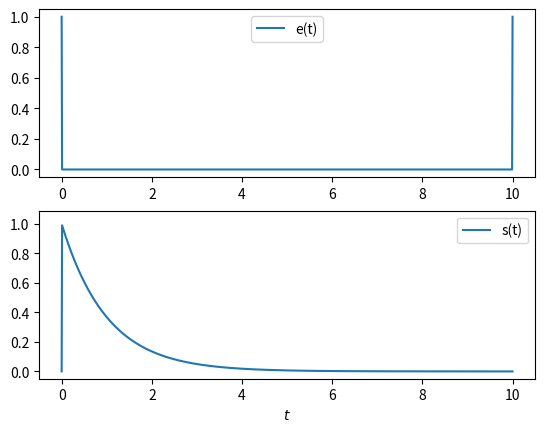

Python code for this plot:
import matplotlib.pyplot as plt
import numpy as np

title = "Système Linéaire Non Invariant"
authors = "F. Orieux"
email = "orieux@l2s.centralesupelec.fr"


class Demo:
    def __init__(self, fig):
        fig.clf()
        self.axes = fig.subplots(2, 1)

        self.t = np.linspace(0, 10, 1000)
        self.sig = np.zeros_like(self.t)
        self.sig[0] = 1
        self.sig[500] = 1
        a = np.fmax(0, self.t.reshape((-1, 1)) - self.t.reshape((1, -1)))
        self.H = np.exp(-np.linspace(1, 8, len(self.t)) * a)
        self.H[a == 0] = 0
        out = np.dot(self.H, self.sig)

        (self.le,) = self.axes[0].plot(self.t, self.sig, label="e(t)")
        (self.ls,) = self.axes[1].plot(self.t, out, label="s(t)")
        self.axes[0].legend()
        self.axes[1].legend()
        self.axes[1].set_xlabel(r"$t$")

    def interact(self, τ: (0.1, 9.0, 100) = 5):
        self.sig.fill(0)
        self.sig[0] = 1
        self.sig[np.where(self.t <= τ)[0][-1]] = 1
        out = np.dot(self.H, self.sig)

        self.le.set_ydata(self.sig)
        self.ls.set_ydata(out)
        self.axes[1].set_ylim([self.axes[1].get_ylim()[0], 1.1 * out.max()])


if __name__ == "__main__":
    plt.ion()
    d = Demo(plt.figure())
    d.interact(10)
    plt.show()
